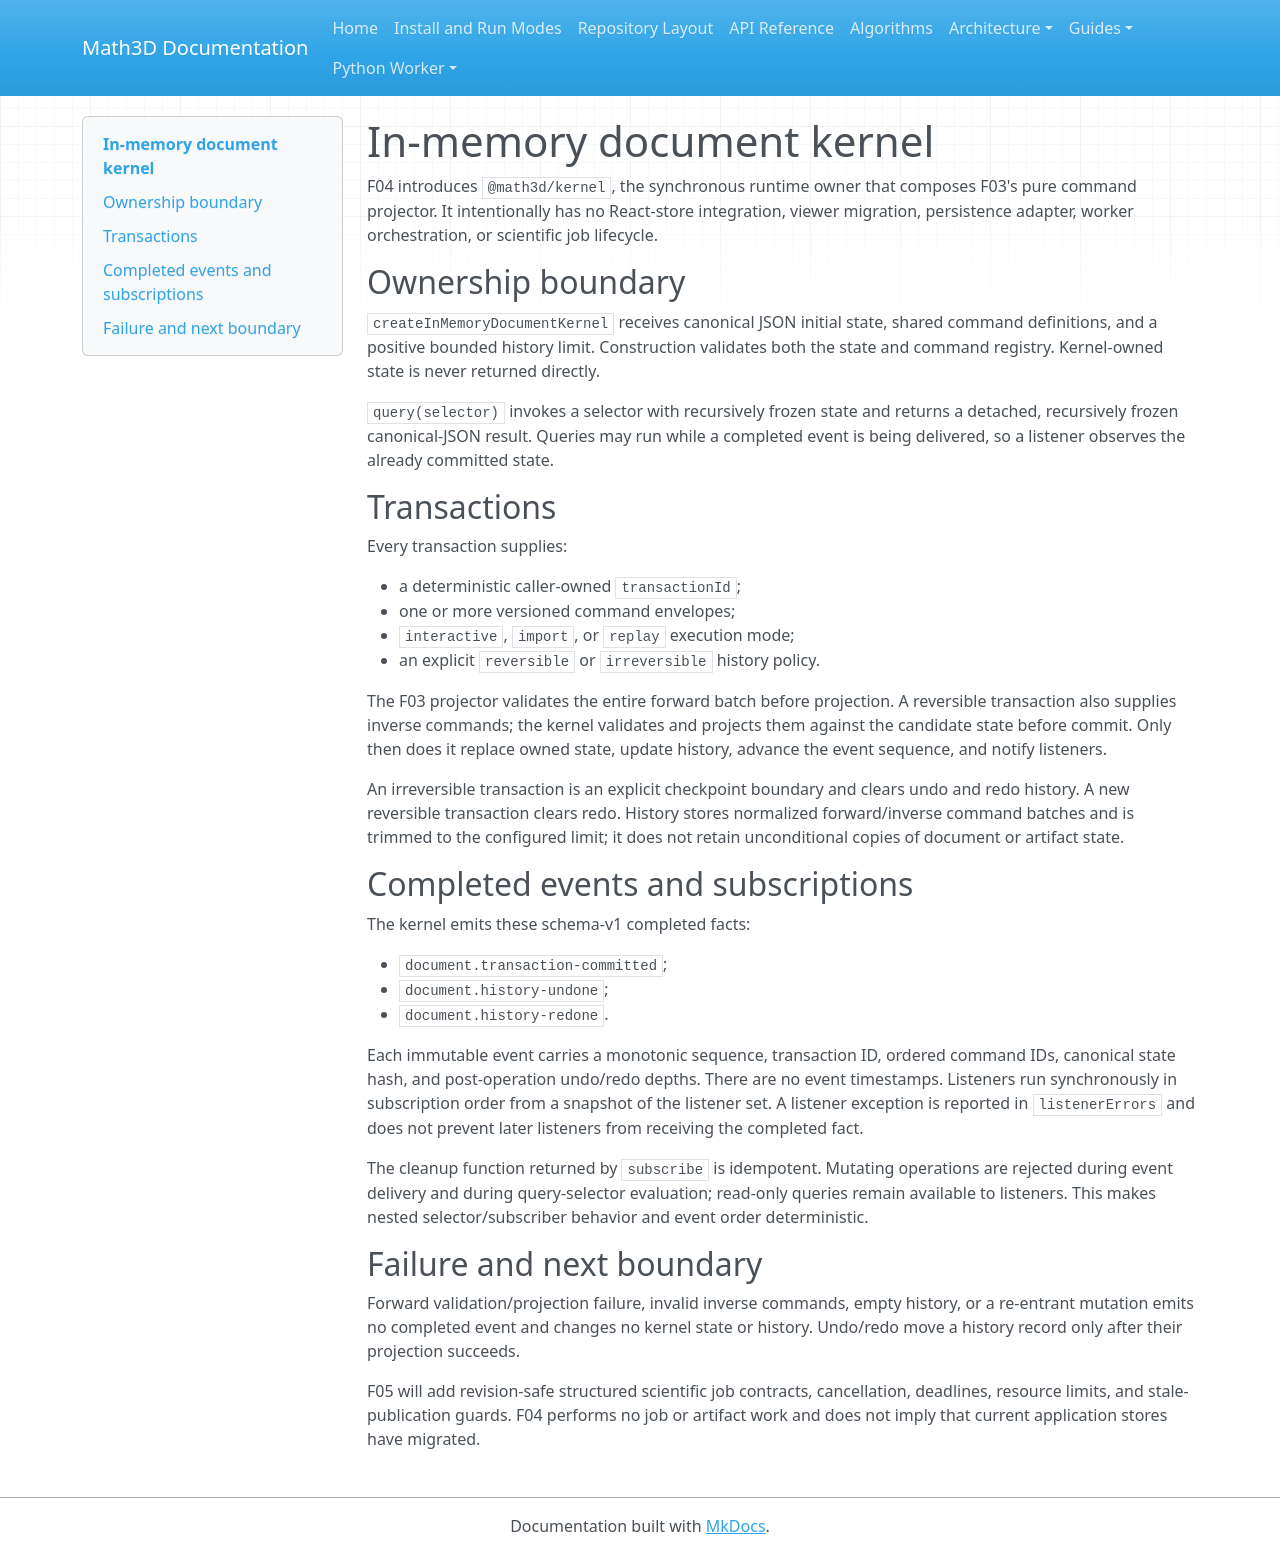

repository: expert10000/Math3D · page: kernel-runtime-service/index.html · generator: mkdocs

# In-memory document kernel

F04 introduces `@math3d/kernel`, the synchronous runtime owner that composes F03's
pure command projector.  It intentionally has no React-store integration, viewer
migration, persistence adapter, worker orchestration, or scientific job lifecycle.

## Ownership boundary

`createInMemoryDocumentKernel` receives canonical JSON initial state, shared command
definitions, and a positive bounded history limit.  Construction validates both the
state and command registry.  Kernel-owned state is never returned directly.

`query(selector)` invokes a selector with recursively frozen state and returns a
detached, recursively frozen canonical-JSON result.  Queries may run while a completed
event is being delivered, so a listener observes the already committed state.

## Transactions

Every transaction supplies:

- a deterministic caller-owned `transactionId`;
- one or more versioned command envelopes;
- `interactive`, `import`, or `replay` execution mode;
- an explicit `reversible` or `irreversible` history policy.

The F03 projector validates the entire forward batch before projection.  A reversible
transaction also supplies inverse commands; the kernel validates and projects them
against the candidate state before commit.  Only then does it replace owned state,
update history, advance the event sequence, and notify listeners.

An irreversible transaction is an explicit checkpoint boundary and clears undo and
redo history.  A new reversible transaction clears redo.  History stores normalized
forward/inverse command batches and is trimmed to the configured limit; it does not
retain unconditional copies of document or artifact state.

## Completed events and subscriptions

The kernel emits these schema-v1 completed facts:

- `document.transaction-committed`;
- `document.history-undone`;
- `document.history-redone`.

Each immutable event carries a monotonic sequence, transaction ID, ordered command
IDs, canonical state hash, and post-operation undo/redo depths.  There are no event
timestamps.  Listeners run synchronously in subscription order from a snapshot of
the listener set.  A listener exception is reported in `listenerErrors` and does not
prevent later listeners from receiving the completed fact.

The cleanup function returned by `subscribe` is idempotent.  Mutating operations are
rejected during event delivery and during query-selector evaluation; read-only
queries remain available to listeners.  This makes nested selector/subscriber
behavior and event order deterministic.

## Failure and next boundary

Forward validation/projection failure, invalid inverse commands, empty history, or a
re-entrant mutation emits no completed event and changes no kernel state or history.
Undo/redo move a history record only after their projection succeeds.

F05 will add revision-safe structured scientific job contracts, cancellation,
deadlines, resource limits, and stale-publication guards.  F04 performs no job or
artifact work and does not imply that current application stores have migrated.
